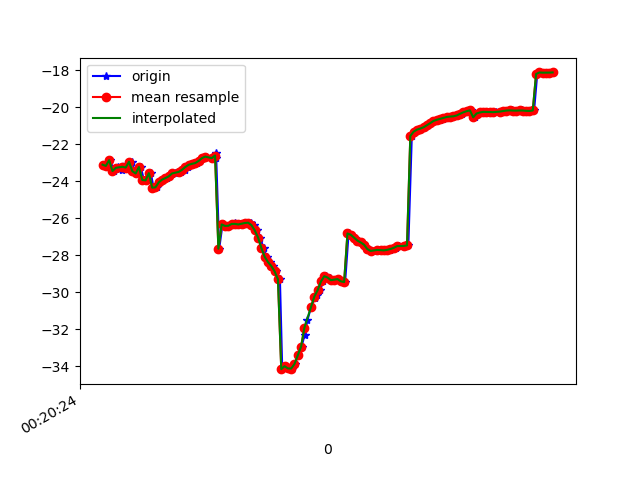

Values plotted in this chart, from the file beside it:
1617668424448, 364061095202193, -23.098694, 11.49577, -20.01135
1617668424475, 364061114432963, -23.17, 11.48, -20.29
1617668424486, 364061133663733, -22.85, 11.52, -19.57
1617668424509, 364061152894503, -23.45, 11.71, -20.45
1617668424536, 364061172125273, -23.22, 11.62, -20.11
1617668424539, 364061191356043, -23.32, 12.38, -19.87
1617668424560, 364061210586813, -23.36, 12.15, -19.97
1617668424579, 364061229817583, -23.06, 12.02, -19.26
1617668424594, 364061249048353, -23.26, 11.89, -19.7
1617668424618, 364061268279123, -22.94, 11.86, -19.36
1617668424634, 364061287509893, -23.45, 12.76, -19.38
1617668424649, 364061306740663, -23.58, 12.57, -19.72
1617668424671, 364061325971433, -23.23, 12.62, -19.26
1617668424690, 364061345202203, -23.93, 13.45, -19.56
1617668424711, 364061364432973, -23.95, 13.29, -19.88
1617668424732, 364061383663743, -23.56, 13.34, -19.19
1617668424748, 364061402894513, -24.34, 14.16, -19.47
1617668424767, 364061422125283, -24.32, 14.09, -19.89
1617668424786, 364061441356053, -24.05, 14.15, -19.87
1617668424808, 364061460586823, -23.91, 14.18, -19.64
1617668424830, 364061479817593, -23.82, 14.22, -19.47
1617668424840, 364061499048363, -23.73, 14.32, -19.3
1617668424860, 364061518279133, -23.62, 14.43, -19.11
1617668424879, 364061537509903, -23.53, 14.5, -18.94
1617668424900, 364061556740673, -23.5, 14.64, -18.81
1617668424914, 364061575971443, -23.48, 14.99, -18.76
1617668424936, 364061595202213, -23.38, 15.61, -18.81
1617668424957, 364061614432983, -23.23, 16.28, -18.86
1617668424974, 364061633663753, -23.11, 16.72, -18.87
1617668424992, 364061652894523, -23.05, 16.83, -18.8
1617668425012, 364061672125293, -23.01, 16.75, -18.76
1617668425031, 364061691356063, -22.9, 16.49, -18.75
1617668425049, 364061710586833, -22.75, 15.84, -18.68
1617668425068, 364061729817603, -22.66, 14.77, -18.74
1617668425117, 364061749048373, -22.74, 13.59, -19.15
1617668425124, 364061768279143, -22.75, 12.67, -19.92
1617668425126, 364061787509913, -22.46, 11.96, -21.12
1617668425145, 364061806740683, -27.65, 11.27, -24.23
1617668425165, 364061825971453, -26.33, 9.25, -24.51
1617668425185, 364061845202223, -26.41, 7.363, -26.72
1617668425203, 364061864432993, -26.41, 5.581, -29.19
1617668425227, 364061883663763, -26.31, 3.964, -31.84
1617668425240, 364061902894533, -26.28, 2.416, -34.69
1617668425258, 364061922125303, -26.33, 0.9743, -37.57
1617668425278, 364061941356073, -26.34, -0.2508, -40.46
1617668425295, 364061960586843, -26.3, -1.332, -43.36
1617668425316, 364061979817613, -26.26, -2.289, -46.16
1617668425336, 364061999048383, -26.24, -3.12, -48.96
1617668425356, 364062018279153, -26.38, -3.857, -51.99
1617668425374, 364062037509923, -26.66, -4.632, -55.12
1617668425393, 364062056740693, -27.05, -5.479, -58.03
1617668425413, 364062075971463, -27.62, -6.366, -60.8
1617668425431, 364062095202233, -28.09, -7.14, -63.28
1617668425452, 364062114433003, -28.38, -7.725, -65.32
1617668425470, 364062133663773, -28.59, -8.335, -66.79
1617668425488, 364062152894543, -28.88, -9.08, -67.78
1617668425512, 364062172125313, -29.31, -9.767, -68.31
1617668425526, 364062191356083, -34.17, -7.064, -66.84
1617668425545, 364062210586853, -34.01, -10.78, -67.86
1617668425564, 364062229817623, -34.13, -11.04, -67.01
1617668425583, 364062249048393, -34.14, -11.04, -65.82
... 82 more rows
